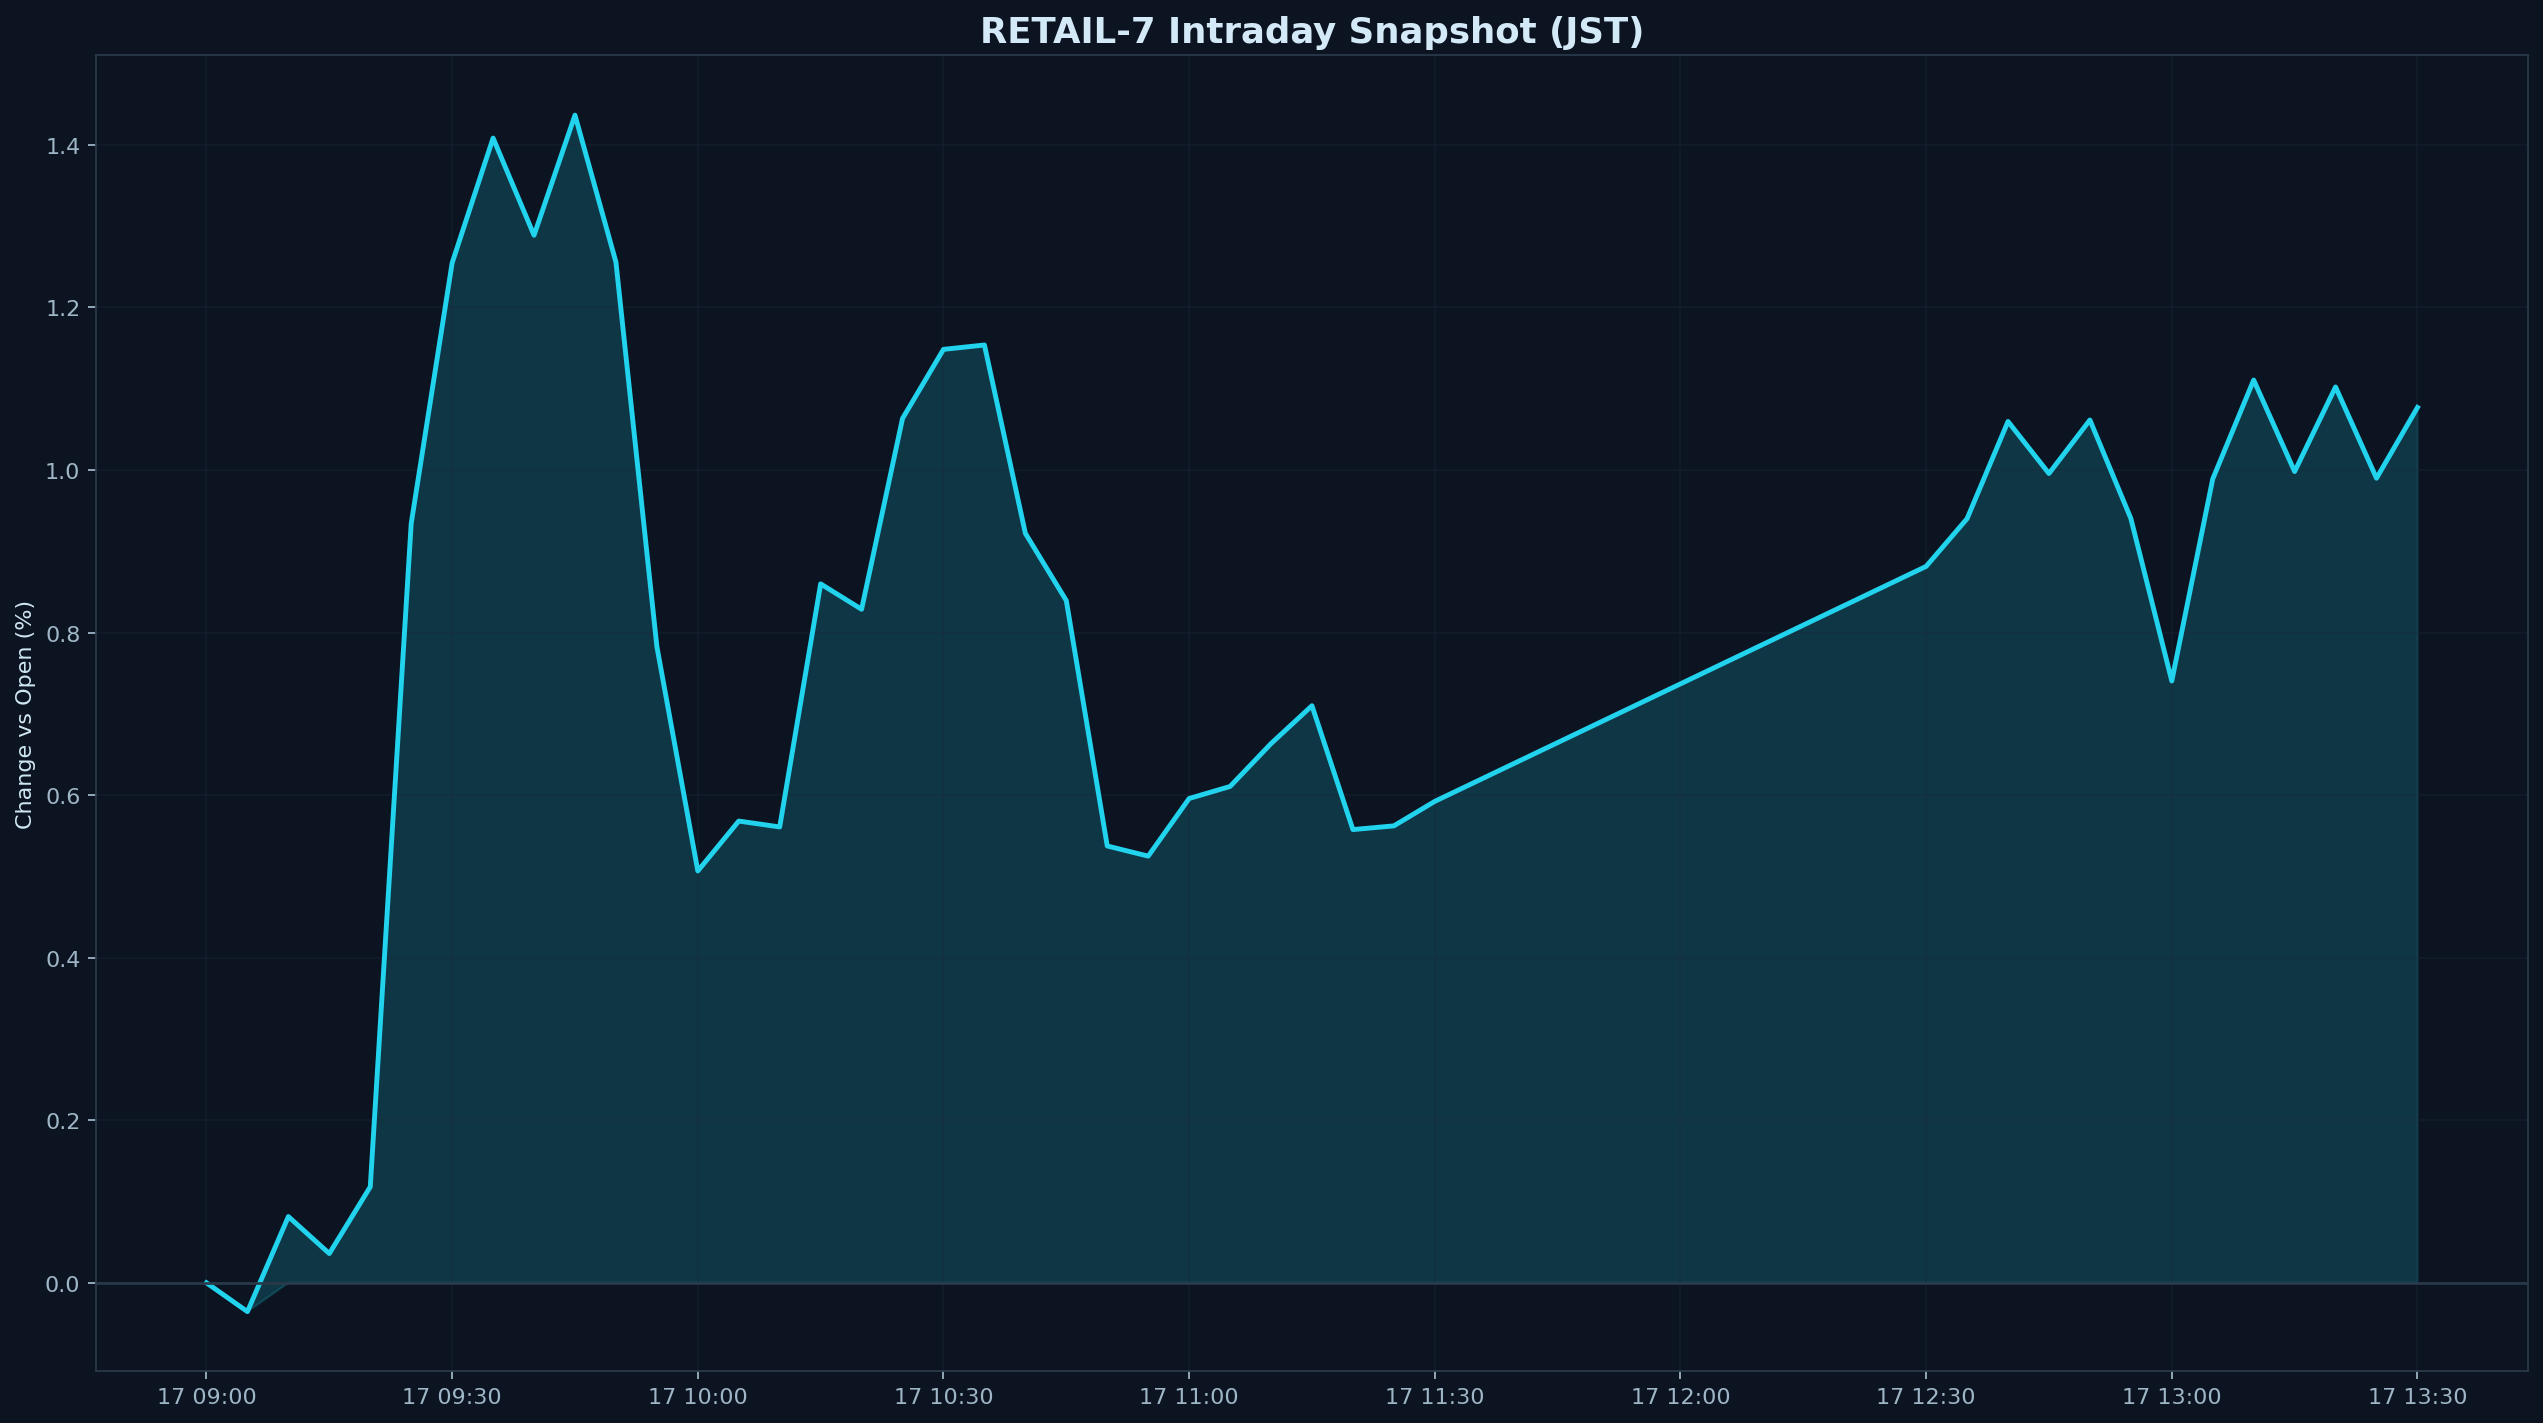

The data file committed next to this chart (first rows):
datetime_jst, pct
2025-11-17 09:00:00+09:00, 0.000000
2025-11-17 09:05:00+09:00, -0.03541
2025-11-17 09:10:00+09:00, 0.08149
2025-11-17 09:15:00+09:00, 0.03601
2025-11-17 09:20:00+09:00, 0.1181
2025-11-17 09:25:00+09:00, 0.9342
2025-11-17 09:30:00+09:00, 1.255
2025-11-17 09:35:00+09:00, 1.408
2025-11-17 09:40:00+09:00, 1.289
2025-11-17 09:45:00+09:00, 1.437
2025-11-17 09:50:00+09:00, 1.256
2025-11-17 09:55:00+09:00, 0.7828
2025-11-17 10:00:00+09:00, 0.5067
2025-11-17 10:05:00+09:00, 0.5681
2025-11-17 10:10:00+09:00, 0.5609
2025-11-17 10:15:00+09:00, 0.8599
2025-11-17 10:20:00+09:00, 0.8286
2025-11-17 10:25:00+09:00, 1.063
2025-11-17 10:30:00+09:00, 1.148
2025-11-17 10:35:00+09:00, 1.154
2025-11-17 10:40:00+09:00, 0.9221
2025-11-17 10:45:00+09:00, 0.8393
2025-11-17 10:50:00+09:00, 0.5374
2025-11-17 10:55:00+09:00, 0.5249
2025-11-17 11:00:00+09:00, 0.5958
2025-11-17 11:05:00+09:00, 0.6107
2025-11-17 11:10:00+09:00, 0.6634
2025-11-17 11:15:00+09:00, 0.71
2025-11-17 11:20:00+09:00, 0.5576
2025-11-17 11:25:00+09:00, 0.5622
2025-11-17 11:30:00+09:00, 0.5923
2025-11-17 12:30:00+09:00, 0.8814
2025-11-17 12:35:00+09:00, 0.9401
2025-11-17 12:40:00+09:00, 1.06
2025-11-17 12:45:00+09:00, 0.9956
2025-11-17 12:50:00+09:00, 1.061
2025-11-17 12:55:00+09:00, 0.9404
2025-11-17 13:00:00+09:00, 0.7404
2025-11-17 13:05:00+09:00, 0.9889
2025-11-17 13:10:00+09:00, 1.111
2025-11-17 13:15:00+09:00, 0.9981
2025-11-17 13:20:00+09:00, 1.102
2025-11-17 13:25:00+09:00, 0.9898
2025-11-17 13:30:00+09:00, 1.077
